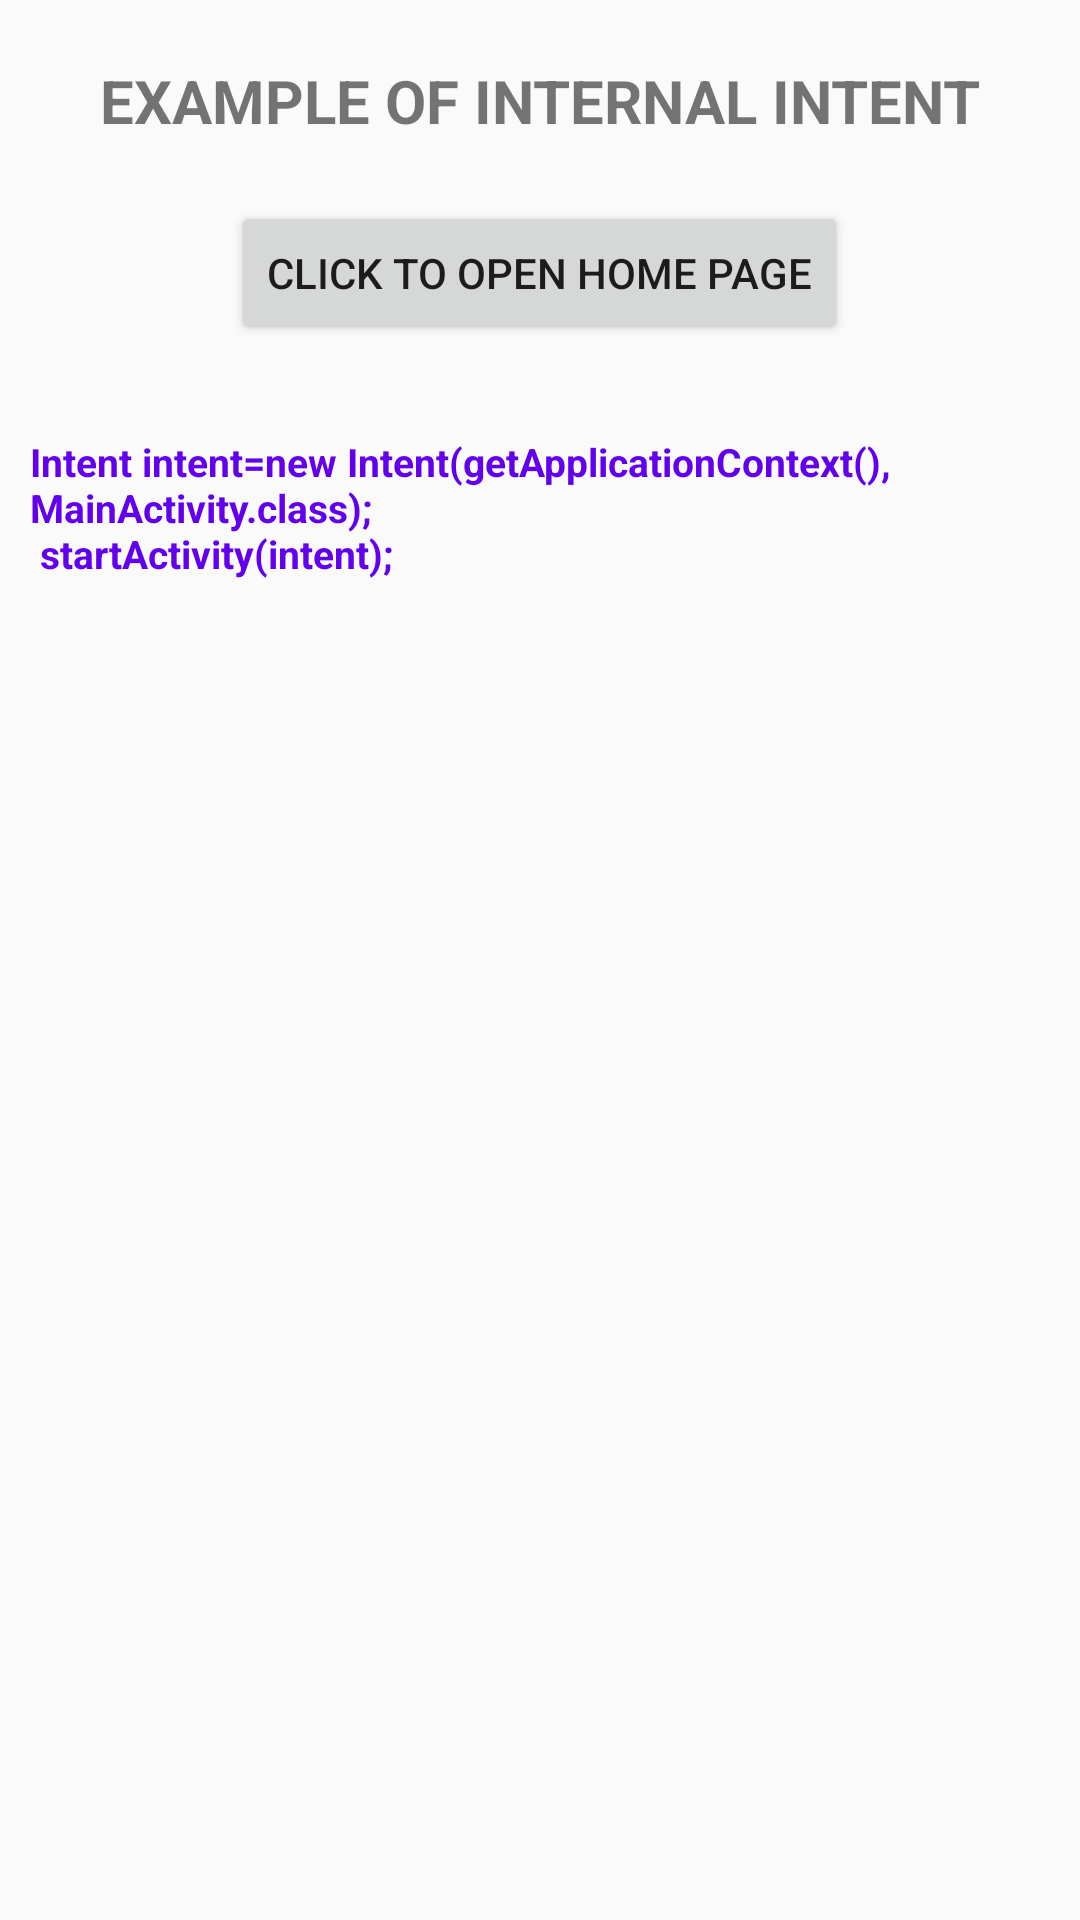

Here is an Android app screen rendered from its layout file. Give the layout XML and the strings, colors and styles it references.
<!-- AndroidManifest.xml: application theme AppTheme -->
<!-- res/layout/activity_intent_external_example.xml -->
<?xml version="1.0" encoding="utf-8"?>
<LinearLayout
    xmlns:android="http://schemas.android.com/apk/res/android"
    xmlns:app="http://schemas.android.com/apk/res-auto"
    xmlns:tools="http://schemas.android.com/tools"

    android:orientation="vertical"
    android:layout_width="match_parent"
    android:layout_height="match_parent"
    tools:context=".IntentInternalExample">

    <TextView
        android:paddingTop="20dp"
        android:layout_gravity="center_horizontal"
        android:textStyle="bold"
        android:textSize="20sp"
        android:text="EXAMPLE OF INTERNAL INTENT"
        android:layout_width="wrap_content"
        android:layout_height="wrap_content" />

    <Button
        android:id="@+id/btn3"
        android:layout_margin="20dp"
        android:layout_gravity="center_horizontal"
        android:text="Click to OPEN Home Page"
        android:layout_width="wrap_content"
        android:layout_height="wrap_content" />

    <TextView
        android:padding="10dp"
        android:textColor="@color/colorPrimary"
        android:layout_gravity="center_horizontal"
        android:textStyle="bold"
        android:textSize="13sp"
        android:text="@string/intent_example1"
        android:layout_width="wrap_content"
        android:layout_height="wrap_content" />
</LinearLayout>
<!-- resources referenced by this layout -->
<resources>
  <string name="intent_example1">  Intent intent=new Intent(getApplicationContext(), MainActivity.class);
                 \n startActivity(intent);</string>
  <style name="AppTheme" parent="Theme.AppCompat.Light.DarkActionBar">
          
          <item name="colorPrimary">@color/colorPrimary</item>
          <item name="colorPrimaryDark">@color/colorPrimaryDark</item>
          <item name="colorAccent">@color/colorAccent</item>
      </style>
  <!-- not gathered from this repository: default colours our renderer supplied (Android Studio template values) -->
  <color name="colorPrimary">#FF6200EE</color>
  <color name="colorPrimaryDark">#FF3700B3</color>
  <color name="colorAccent">#FF03DAC5</color>
</resources>
